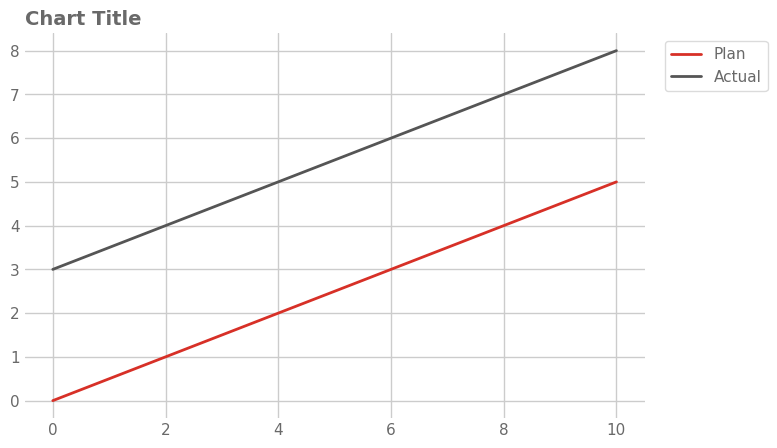

Generate this figure with matplotlib:
# expect: cvd-collision
"""#d73027 and #555555 lines (dE 7.7 under protanopia), same style, legend only."""

import matplotlib

matplotlib.use("Agg")
import matplotlib.pyplot as plt  # noqa: E402
import numpy as np  # noqa: E402
import seaborn as sns  # noqa: E402

sns.set_theme(font_scale=1.0, style="whitegrid", font="DejaVu Sans")
rng = np.random.default_rng(0)
fig, ax = plt.subplots(figsize=(8, 5), dpi=150)

x = np.linspace(0, 10, 50)
ax.plot(x, 0.5 * x, color="#d73027", linewidth=2, label="Plan")
ax.plot(x, 0.5 * x + 3, color="#555555", linewidth=2, label="Actual")
ax.legend(frameon=True, facecolor="white", framealpha=0.8,
          edgecolor="lightgrey", labelcolor="dimgrey", 
          loc="upper left", bbox_to_anchor=(1.02, 1))

ax.set_title("Chart Title", loc="left", fontsize=14, color="dimgrey", weight="semibold")
for a in fig.get_axes():
    a.tick_params(axis="both", which="both", length=0, labelcolor="dimgrey")
sns.despine(left=True, bottom=True)
